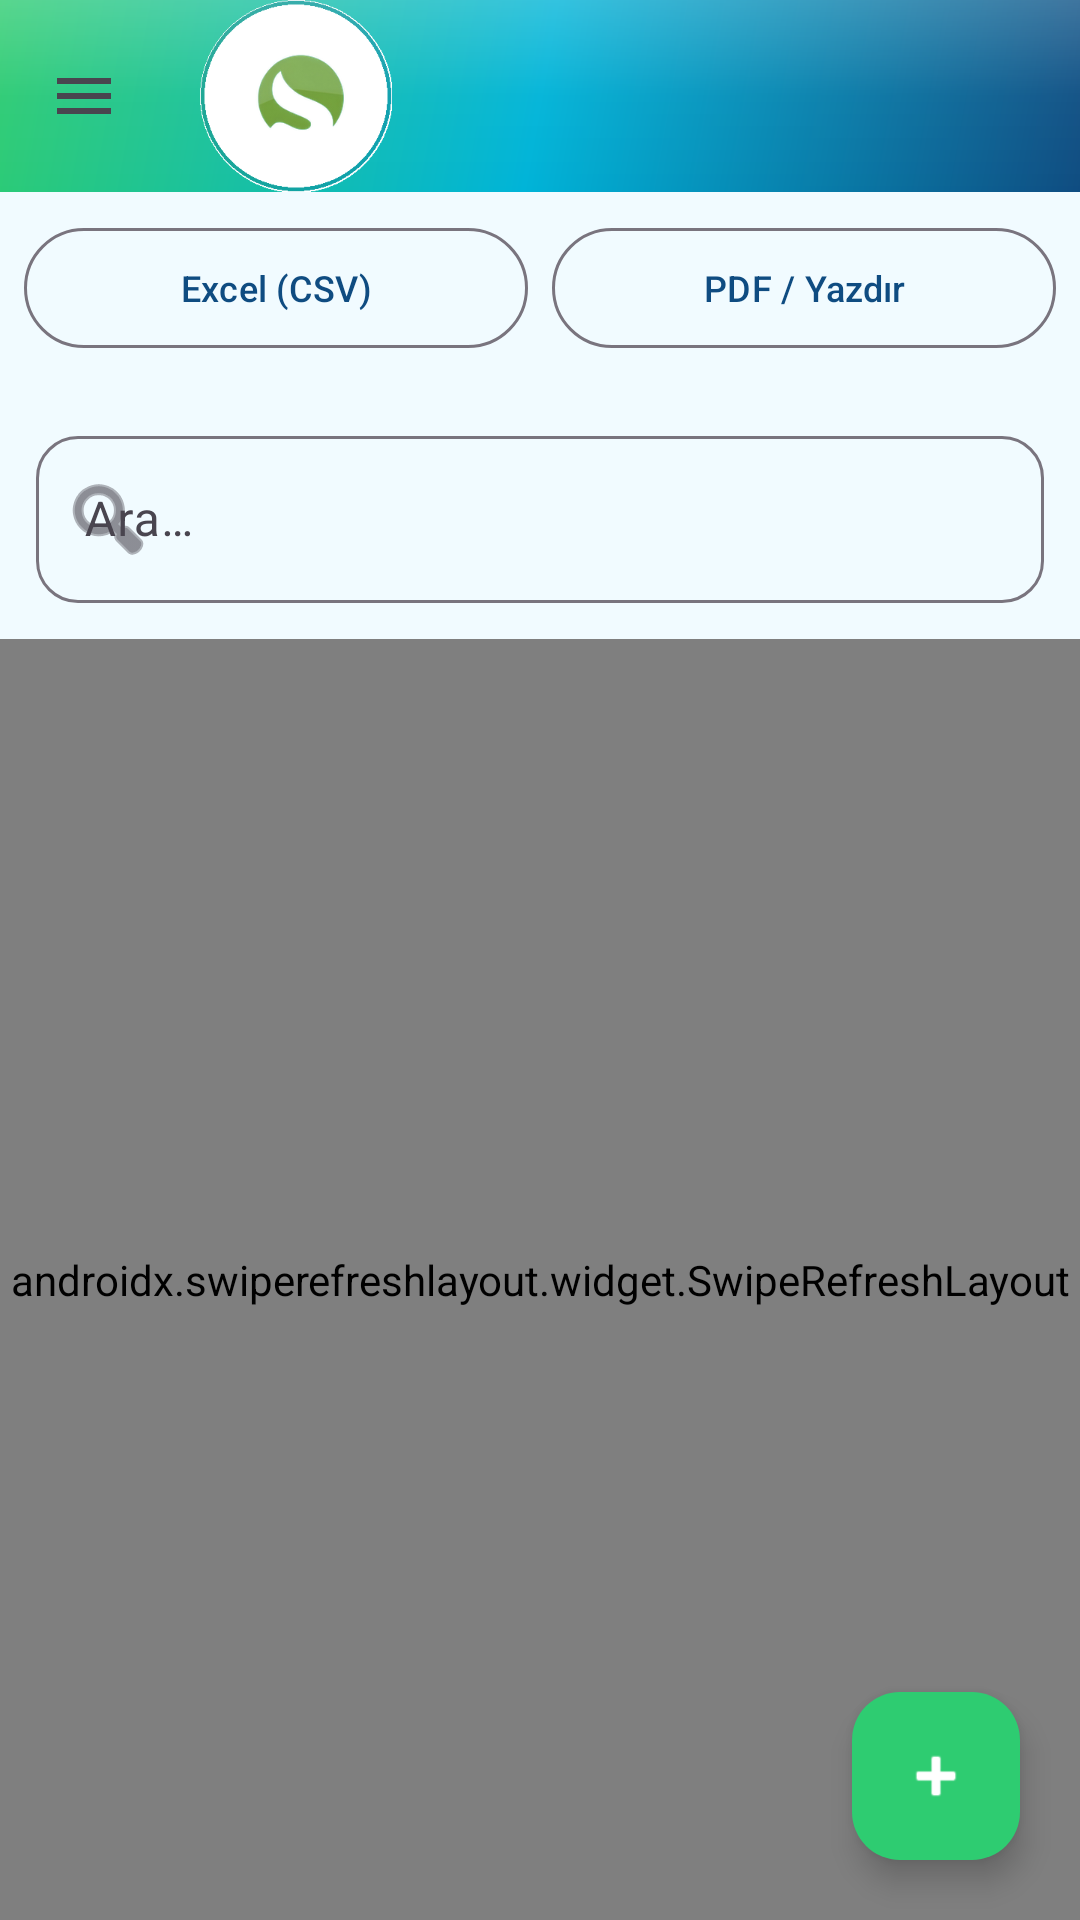

This screen was rendered from an Android layout file. Write that file and the resources it references.
<!-- AndroidManifest.xml: application theme Theme.StokTakip -->
<!-- res/layout/fragment_araclar.xml -->
<?xml version="1.0" encoding="utf-8"?>
<androidx.coordinatorlayout.widget.CoordinatorLayout xmlns:android="http://schemas.android.com/apk/res/android"
    xmlns:app="http://schemas.android.com/apk/res-auto"
    android:layout_width="match_parent"
    android:layout_height="match_parent"
    android:background="@color/soft_bg">

    <LinearLayout
        android:layout_width="match_parent"
        android:layout_height="match_parent"
        android:orientation="vertical">

        <com.google.android.material.appbar.MaterialToolbar
            android:id="@+id/toolbar"
            android:layout_width="match_parent"
            android:layout_height="?attr/actionBarSize"
            android:background="@drawable/gradient_hero_glossy"
            app:navigationIcon="@drawable/ic_hamburger"
            app:logo="@drawable/ic_logo_badge"
            app:logoDescription="@string/app_name"
            android:title="@string/nav_araclar"
            android:titleTextColor="@color/white" />

        <LinearLayout
            android:layout_width="match_parent"
            android:layout_height="wrap_content"
            android:orientation="horizontal"
            android:padding="8dp">

            <com.google.android.material.button.MaterialButton
                android:id="@+id/btnCsvDisaAktar"
                style="@style/Widget.Material3.Button.OutlinedButton"
                android:layout_width="0dp"
                android:layout_height="wrap_content"
                android:layout_weight="1"
                android:layout_marginEnd="4dp"
                android:text="Excel (CSV)"
                android:textAllCaps="false"
                android:textSize="12sp" />

            <com.google.android.material.button.MaterialButton
                android:id="@+id/btnPdfDisaAktar"
                style="@style/Widget.Material3.Button.OutlinedButton"
                android:layout_width="0dp"
                android:layout_height="wrap_content"
                android:layout_weight="1"
                android:layout_marginStart="4dp"
                android:text="PDF / Yazdır"
                android:textAllCaps="false"
                android:textSize="12sp" />
        </LinearLayout>

        <TextView
            android:id="@+id/txtCevrimdisiUyari"
            android:layout_width="match_parent"
            android:layout_height="wrap_content"
            android:background="@color/warning"
            android:gravity="center"
            android:padding="6dp"
            android:text="@string/cevrimdisi_mod"
            android:textColor="@color/white"
            android:textSize="12sp"
            android:visibility="gone" />

        <com.google.android.material.textfield.TextInputLayout
            android:layout_width="match_parent"
            android:layout_height="wrap_content"
            android:layout_margin="12dp"
            style="@style/Widget.Material3.TextInputLayout.OutlinedBox"
            app:boxCornerRadiusTopStart="14dp"
            app:boxCornerRadiusTopEnd="14dp"
            app:boxCornerRadiusBottomStart="14dp"
            app:boxCornerRadiusBottomEnd="14dp"
            app:startIconDrawable="@android:drawable/ic_menu_search">

            <com.google.android.material.textfield.TextInputEditText
                android:id="@+id/editArama"
                android:layout_width="match_parent"
                android:layout_height="wrap_content"
                android:hint="@string/ara_hint"
                android:maxLines="1"
                android:imeOptions="actionSearch"
                android:inputType="text" />
        </com.google.android.material.textfield.TextInputLayout>

        <androidx.swiperefreshlayout.widget.SwipeRefreshLayout
            android:id="@+id/swipeRefresh"
            android:layout_width="match_parent"
            android:layout_height="0dp"
            android:layout_weight="1">

            <FrameLayout
                android:layout_width="match_parent"
                android:layout_height="match_parent">

                <androidx.recyclerview.widget.RecyclerView
                    android:id="@+id/recyclerView"
                    android:layout_width="match_parent"
                    android:layout_height="match_parent"
                    android:clipToPadding="false"
                    android:paddingBottom="88dp" />

                <TextView
                    android:id="@+id/txtBos"
                    android:layout_width="wrap_content"
                    android:layout_height="wrap_content"
                    android:layout_gravity="center"
                    android:text="@string/kayit_bulunamadi"
                    android:textColor="@color/text_secondary"
                    android:visibility="gone" />

            </FrameLayout>
        </androidx.swiperefreshlayout.widget.SwipeRefreshLayout>
    </LinearLayout>

    <com.google.android.material.floatingactionbutton.FloatingActionButton
        android:id="@+id/fabEkle"
        android:layout_width="wrap_content"
        android:layout_height="wrap_content"
        android:layout_gravity="bottom|end"
        android:layout_margin="20dp"
        android:contentDescription="@string/ekle"
        android:src="@android:drawable/ic_input_add"
        app:backgroundTint="@color/yesil"
        app:tint="@color/white" />

</androidx.coordinatorlayout.widget.CoordinatorLayout>
<!-- resources referenced by this layout -->
<resources>
  <color name="soft_bg">#F1FBFF</color>
  <color name="text_secondary">#5A7A8A</color>
  <color name="warning">#F39C12</color>
  <color name="white">#FFFFFF</color>
  <color name="yesil">#2ECC71</color>
  <!-- drawable gradient_hero_glossy (drawable) -->
  <?xml version="1.0" encoding="utf-8"?>
  <layer-list xmlns:android="http://schemas.android.com/apk/res/android">
      <item>
          <shape android:shape="rectangle">
              <gradient
                  android:type="linear"
                  android:angle="135"
                  android:startColor="@color/mavi"
                  android:centerColor="@color/turkuaz"
                  android:endColor="@color/yesil" />
          </shape>
      </item>
      <item>
          <shape android:shape="rectangle">
              <gradient
                  android:type="linear"
                  android:angle="115"
                  android:startColor="#33FFFFFF"
                  android:centerColor="#08FFFFFF"
                  android:endColor="#00FFFFFF" />
          </shape>
      </item>
  </layer-list>
  <!-- drawable ic_hamburger (drawable) -->
  <?xml version="1.0" encoding="utf-8"?>
  <vector xmlns:android="http://schemas.android.com/apk/res/android"
      android:width="24dp"
      android:height="24dp"
      android:viewportWidth="24"
      android:viewportHeight="24"
      android:tint="?attr/colorControlNormal">
      <path
          android:fillColor="#FFFFFF"
          android:pathData="M3,6h18v2H3V6zM3,11h18v2H3v-2zM3,16h18v2H3v-2z"/>
  </vector>
  <!-- drawable ic_logo_badge: png bitmap (drawable-nodpi, 17987 bytes) -->
  <string name="app_name">Salman Stok Takip</string>
  <string name="ara_hint">Ara…</string>
  <string name="cevrimdisi_mod">Çevrimdışı — değişiklikler bağlantı gelince gönderilecek</string>
  <string name="ekle">Ekle</string>
  <string name="kayit_bulunamadi">Kayıt bulunamadı</string>
  <string name="nav_araclar">Araçlar</string>
  <style name="Theme.StokTakip" parent="Theme.Material3.Light.NoActionBar">
          <item name="colorPrimary">@color/mavi</item>
          <item name="colorPrimaryVariant">@color/dark</item>
          <item name="colorSecondary">@color/turkuaz</item>
          <item name="colorSecondaryVariant">@color/yesil</item>
          <item name="android:statusBarColor">@color/mavi</item>
          <item name="android:windowBackground">@color/soft_bg</item>
      </style>
  <color name="mavi">#0F4C81</color>
  <color name="turkuaz">#00B4D8</color>
  <color name="dark">#0B2E3F</color>
</resources>
